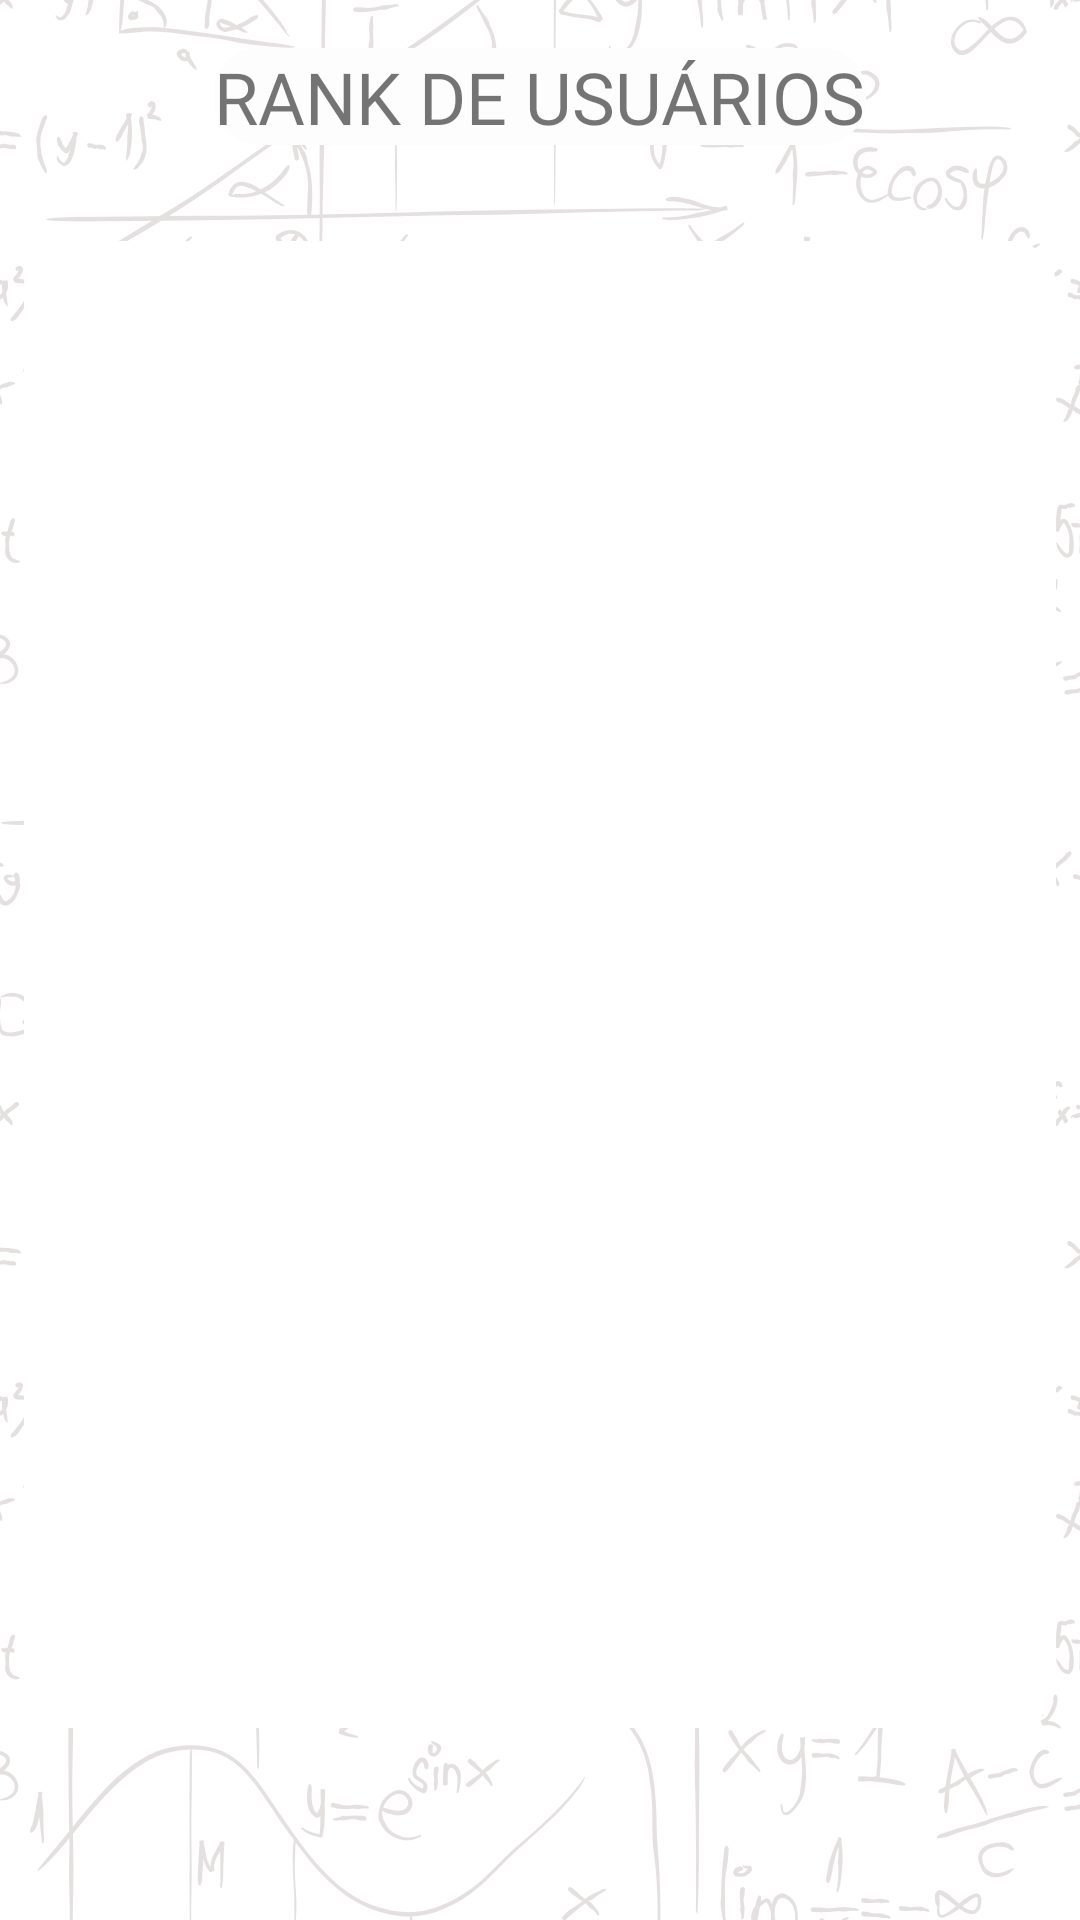

This screen was rendered from an Android layout file. Write that file and the resources it references.
<!-- AndroidManifest.xml: application theme Theme.Genius -->
<!-- res/layout/fragment_statistics.xml -->
<?xml version="1.0" encoding="utf-8"?>
<FrameLayout xmlns:android="http://schemas.android.com/apk/res/android"
    xmlns:app="http://schemas.android.com/apk/res-auto"
    xmlns:tools="http://schemas.android.com/tools"
    style="@style/Activity"
    android:background="@drawable/background"
    tools:context=".view.fragments.StatisticsFragment">

    <androidx.constraintlayout.widget.ConstraintLayout
        android:layout_width="match_parent"
        android:layout_height="match_parent">

        <androidx.recyclerview.widget.RecyclerView
            android:id="@+id/recyclerViewRank"
            android:layout_width="0dp"
            android:layout_height="0dp"
            android:layout_marginStart="8dp"
            android:layout_marginTop="32dp"
            android:layout_marginEnd="8dp"
            android:layout_marginBottom="64dp"
            android:background="@drawable/background_retangle"
            android:backgroundTint="#FFFFFF"
            app:layout_constraintBottom_toBottomOf="parent"
            app:layout_constraintEnd_toEndOf="parent"
            app:layout_constraintStart_toStartOf="parent"
            app:layout_constraintTop_toBottomOf="@+id/textView9" />

        <TextView
            android:id="@+id/textView9"
            android:layout_width="wrap_content"
            android:layout_height="wrap_content"
            android:layout_marginTop="16dp"
            android:background="@drawable/background_retangle"
            android:backgroundTint="#FDFDFD"
            android:fontFamily="@font/lato_regular"
            android:text="RANK DE USUÁRIOS"
            android:textSize="24sp"
            app:layout_constraintEnd_toEndOf="parent"
            app:layout_constraintStart_toStartOf="parent"
            app:layout_constraintTop_toTopOf="parent" />

    </androidx.constraintlayout.widget.ConstraintLayout>
</FrameLayout>
<!-- resources referenced by this layout -->
<resources>
  <!-- drawable background: png bitmap (drawable, 764542 bytes) -->
  <!-- drawable background_retangle (drawable) -->
  <?xml version="1.0" encoding="utf-8"?>
  <selector xmlns:android="http://schemas.android.com/apk/res/android">
  <item>
      <shape android:shape="rectangle">
          <solid android:color="#efeaea"/>
          <corners android:radius="15dp"/>
      </shape>
  </item>
  </selector>
  <style name="Activity">
          <item name="android:layout_height">match_parent</item>
          <item name="android:layout_width">match_parent</item>
      </style>
  <style name="Theme.Genius" parent="Theme.MaterialComponents.DayNight.NoActionBar">
          
          <item name="colorPrimary">@color/purple_500</item>
          <item name="colorPrimaryVariant">@color/purple_700</item>
          <item name="colorOnPrimary">@color/white</item>
          
          <item name="colorSecondary">@color/teal_200</item>
          <item name="colorSecondaryVariant">@color/teal_700</item>
          <item name="colorOnSecondary">@color/black</item>
          
          <item name="android:statusBarColor">?attr/colorPrimaryVariant</item>
          
      </style>
  <!-- not gathered from this repository: default colours our renderer supplied (Android Studio template values) -->
  <color name="purple_500">#FF6200EE</color>
  <color name="purple_700">#FF3700B3</color>
  <color name="teal_200">#FF03DAC5</color>
  <color name="teal_700">#FF018786</color>
  <color name="black">#FF000000</color>
  <color name="white">#FFFFFFFF</color>
</resources>
